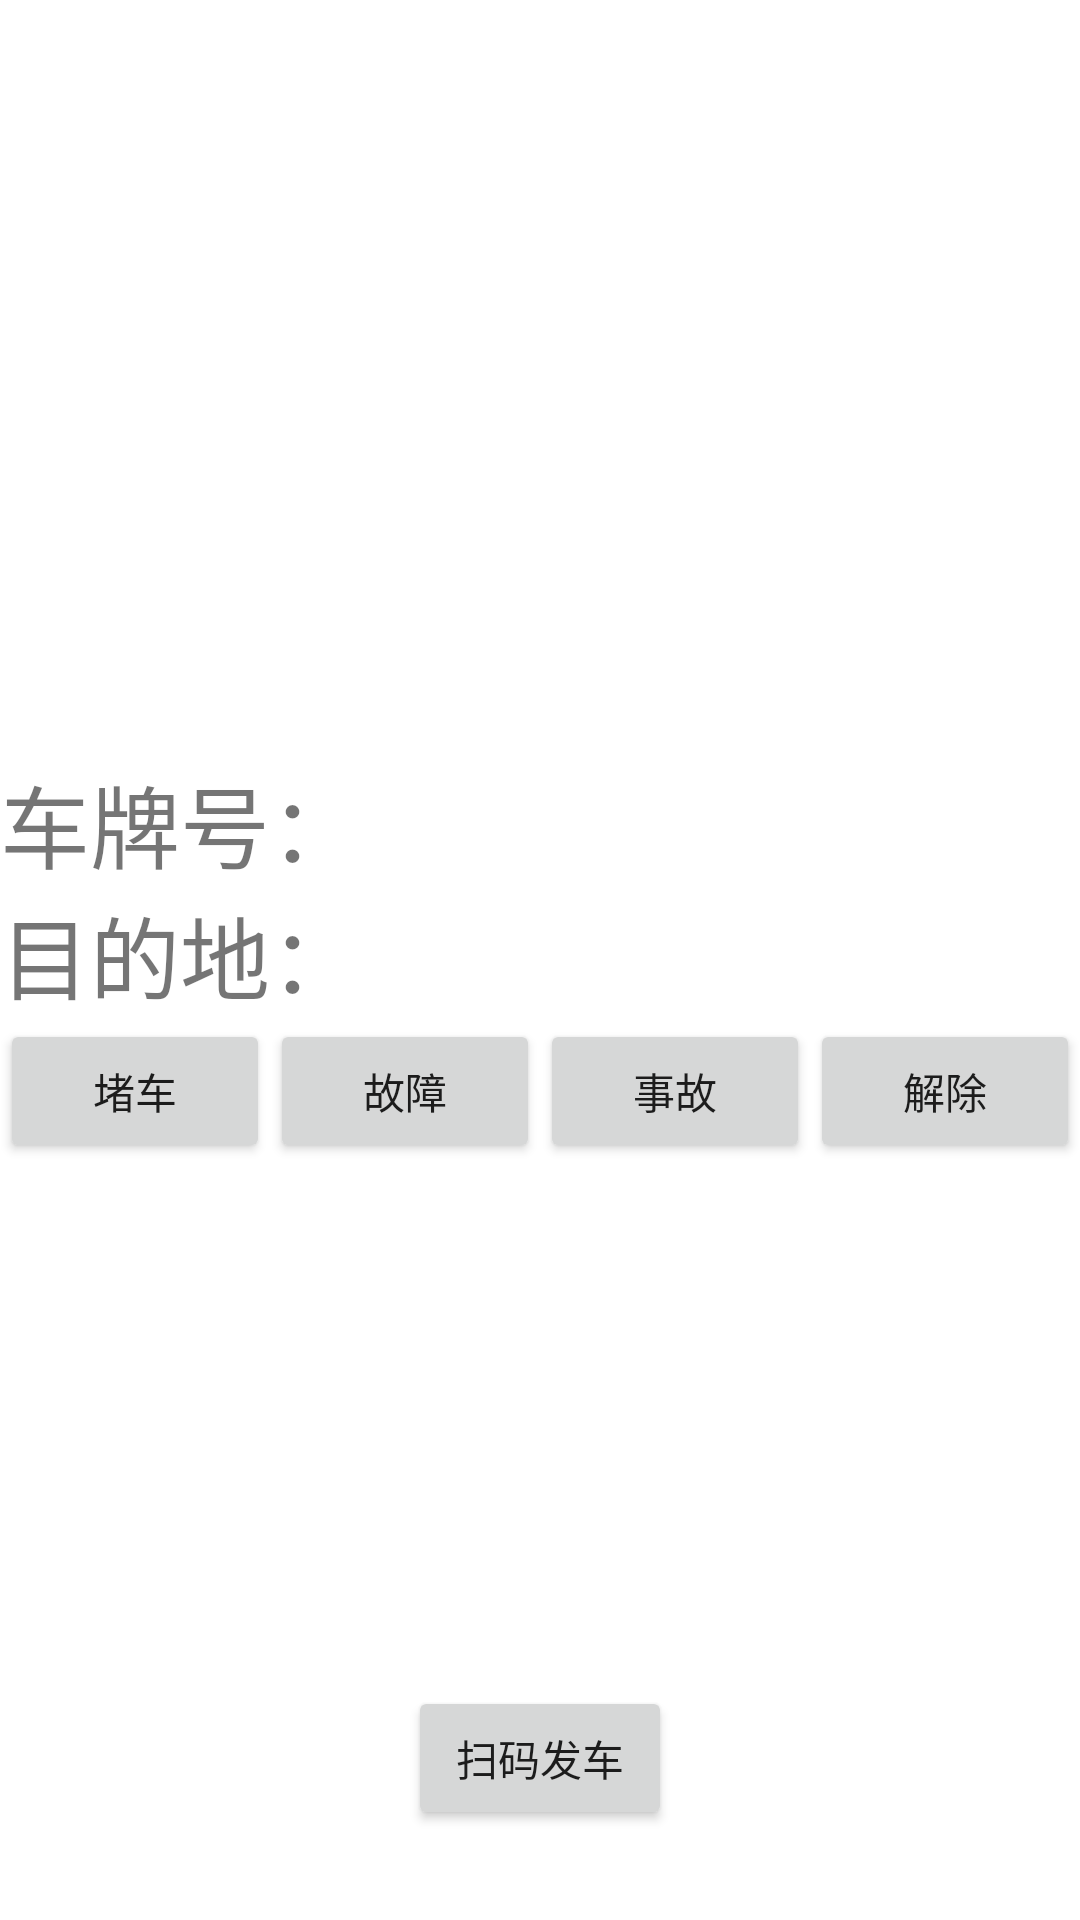

The Android layout XML behind this screen, and the referenced resources:
<!-- AndroidManifest.xml: application theme Theme.Kuaiyijia -->
<!-- res/layout/scancargo.xml -->
<?xml version="1.0" encoding="utf-8"?>
<RelativeLayout
    xmlns:android="http://schemas.android.com/apk/res/android" android:layout_width="match_parent"
    android:layout_height="match_parent">

    <LinearLayout
        android:layout_width="match_parent"
        android:layout_height="wrap_content"
        android:orientation="vertical"
        android:layout_centerInParent="true">
        <TextView
            android:layout_width="match_parent"
            android:layout_height="wrap_content"
            android:textSize="30dp"
            android:text="车牌号："/>
        <TextView
            android:layout_width="match_parent"
            android:layout_height="wrap_content"
            android:textSize="30dp"
            android:text="目的地："/>
        <LinearLayout
            android:layout_width="match_parent"
            android:layout_height="wrap_content"
            android:orientation="horizontal">
            <Button
                android:id="@+id/bt_traffic_jam"
                android:layout_width="wrap_content"
                android:layout_height="wrap_content"
                android:layout_weight="1"
                android:text="堵车"/>
            <Button
                android:id="@+id/bt_fault"
                android:layout_width="wrap_content"
                android:layout_height="wrap_content"
                android:layout_weight="1"
                android:text="故障"/>
            <Button
                android:id="@+id/bt_accident"
                android:layout_width="wrap_content"
                android:layout_height="wrap_content"
                android:layout_weight="1"
                android:text="事故"/>
            <Button
                android:id="@+id/bt_fault_discharged"
                android:layout_width="wrap_content"
                android:layout_height="wrap_content"
                android:layout_weight="1"
                android:text="解除"/>

        </LinearLayout>
    </LinearLayout>
    <Button
        android:id="@+id/bt_scanCarGo"
        android:layout_alignParentBottom="true"
        android:layout_centerHorizontal="true"
        android:layout_marginBottom="30dp"
        android:layout_width="wrap_content"
        android:layout_height="wrap_content"
        android:text="扫码发车"/>

</RelativeLayout>
<!-- resources referenced by this layout -->
<resources>
  <style name="Theme.Kuaiyijia" parent="Theme.MaterialComponents.DayNight.DarkActionBar">
          
          <item name="colorPrimary">@color/purple_500</item>
          <item name="colorPrimaryVariant">@color/purple_700</item>
          <item name="colorOnPrimary">@color/white</item>
          
          <item name="colorSecondary">@color/teal_200</item>
          <item name="colorSecondaryVariant">@color/teal_700</item>
          <item name="colorOnSecondary">@color/black</item>
          
          <item name="android:statusBarColor" tools:targetApi="l">?attr/colorPrimaryVariant</item>
          
      </style>
  <!-- not gathered from this repository: default colours our renderer supplied (Android Studio template values) -->
  <color name="purple_500">#FF6200EE</color>
  <color name="purple_700">#FF3700B3</color>
  <color name="teal_200">#FF03DAC5</color>
  <color name="teal_700">#FF018786</color>
  <color name="black">#FF000000</color>
  <color name="white">#FFFFFFFF</color>
</resources>
